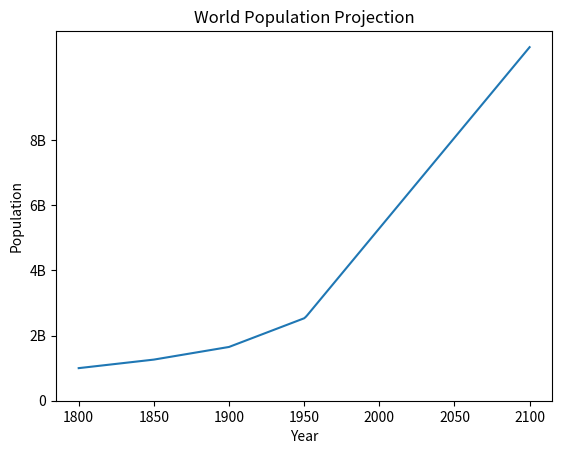

Python code for this plot:
import matplotlib.pyplot as plt
year=[1950,1951,1952,2100]
pop=[2.53,2.57,2.62,10.85]

# adding data to the plot
year=[1800,1850,1900] + year
pop=[1.0,1.262,1.650] + pop

plt.plot(year,pop)
plt.xlabel("Year")
plt.ylabel("Population")
plt.yticks([0,2,4,6,8],
           ["0","2B","4B","6B","8B"])
plt.title("World Population Projection")

plt.show()
